Run: headless pygame with SDL's dummy video driver; simulated clock (each Clock.tick advances the game by its frame time, no real sleeping); random seed 0; keys injected as events and as key.get_pressed() state; no mouse input.
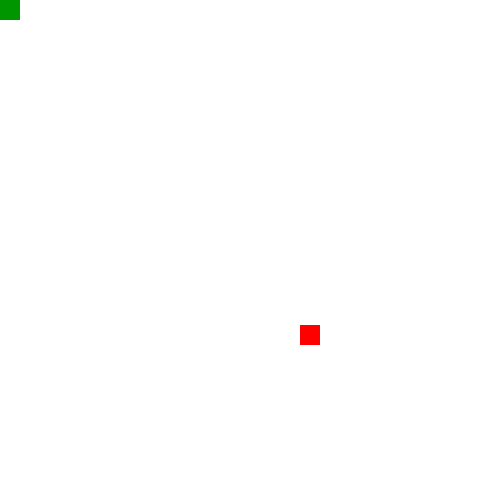
Frame 1 of 4 · flips 1–60 · no input
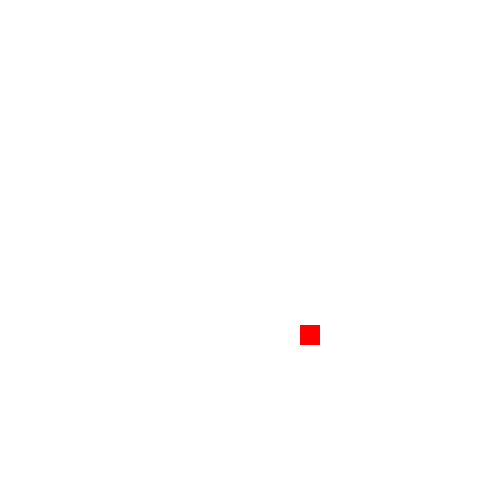
Frame 2 of 4 · flips 61–180 · tapped SPACE, RETURN · held RIGHT (→), D
Frame 3 of 4 · flips 181–300 · held DOWN (↓), S · screen unchanged from frame 2, image omitted
Frame 4 of 4 · flips 301–420 · held LEFT (←), A, UP (↑), W · screen unchanged from frame 3, image omitted

The pygame program that drew these frames:

import pygame, sys
from pygame.locals import *
import time
import random
from collections import deque

pygame.init()

WHITE = (255, 255, 255)
GREEN = (0, 150, 0)
RED = (255, 0, 0)

snakeList = deque([])

DISPLAY = pygame.display.set_mode((500, 500), 0, 32)
DISPLAY.fill(WHITE)
pygame.display.update()

class Food():
	xfactor = int(random.randint(0,20))
	yfactor = int(random.randint(0,20))
	
	x = int(500/20 * xfactor )  
	y = int(500/20 * yfactor ) 

	taken = False

	def reset(self):
		self.xfactor = int(random.randint(0,20))
		self.yfactor = int(random.randint(0,20))


		self.x = int(random.randint(0,20))
		self.y = int(random.randint(0,20))
	
		self.x = int(500/20 * self.xfactor )  
		self.y = int(500/20 * self.yfactor ) 

		self.taken = False


class Snake():
	alive = True
	head = pygame.Rect(0, 0, 20, 20)
	direction = None

	x = 0
	y = 0

	headPos = (x, y)

	def grow(self):
		global snakeList
		snakeList.append(Snake())
		snakeList[-1].x = snakeList[-2].x - 25
		snakeList[-1].y = snakeList[-2].y - 25 
		print(snakeList)

def colisionBerry():
	if snake.x + 20 >= berry.x  and snake.x  <= berry.x + 20 and snake.y + 20 >= berry.y and snake.y <= berry.y + 20:
		berry.taken = True
		snake.grow()
		return True

	else:
		return False


snake = Snake()
snakeList.append(snake)
berry = Food()

while True:
	for event in pygame.event.get():
		if event.type == QUIT:
			pygame.quit()
			sys.exit()
	
		if event.type == pygame.KEYDOWN:
			if event.key == pygame.K_LEFT:
				snake.direction = "left"
			if event.key == pygame.K_RIGHT:
				snake.direction = "right"
			if event.key == pygame.K_UP:
				snake.direction = "up"
			if event.key == pygame.K_DOWN:
				snake.direction = "down"

	if snake.alive == True:
		if snake.direction == "left":
			snake.x -= 25
		if snake.direction == "right":
			snake.x += 25
		if snake.direction == "up":
			snake.y -= 25
		if snake.direction == "down":
			snake.y += 25

	if berry.taken == False:
		pygame.draw.rect(DISPLAY, RED, (berry.x, berry.y, 20, 20))
		pygame.display.update()
	else:
		pygame.draw.rect(DISPLAY, WHITE, (berry.x, berry.y, 20, 20))
		pygame.display.update()
		berry.reset()

	if colisionBerry() == True:
		berry.taken = True
		berry.reset()



	pygame.time.wait(150)
	DISPLAY.fill(WHITE)
	pygame.draw.rect(DISPLAY, GREEN, (snake.x, snake.y, snake.head.w, snake.head.h))
	
	## draw every item in snakeList
	#for each in snakeList:
	#	pygame.draw.rect(DISPLAY, GREEN, (each.x, each.y, 20, 20))	



	pygame.display.update()
